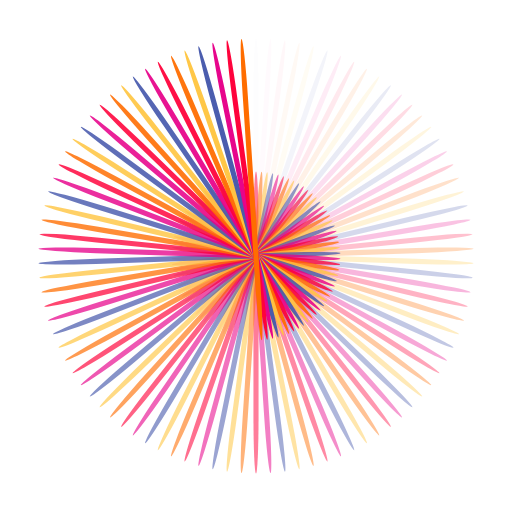
t = 0.00 s
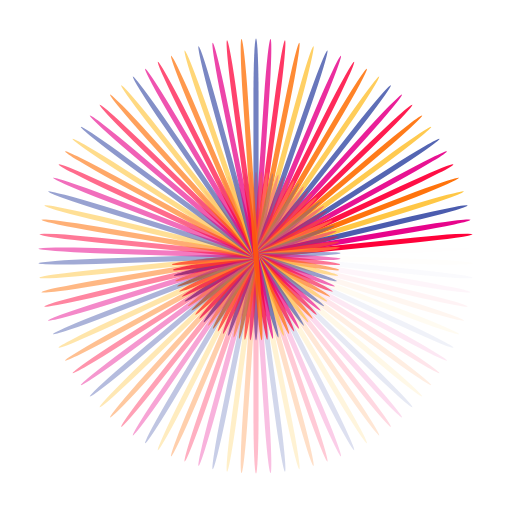
t = 0.78 s
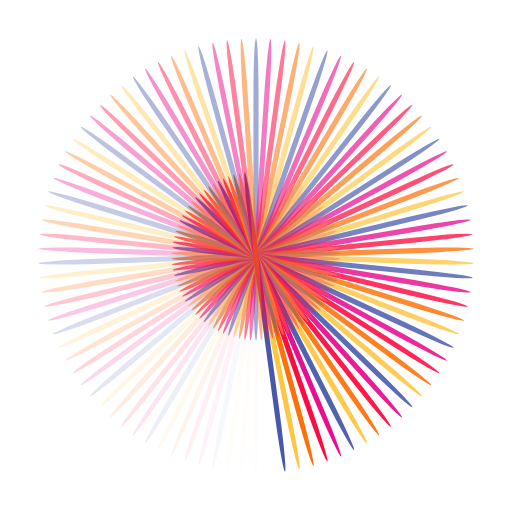
t = 1.56 s
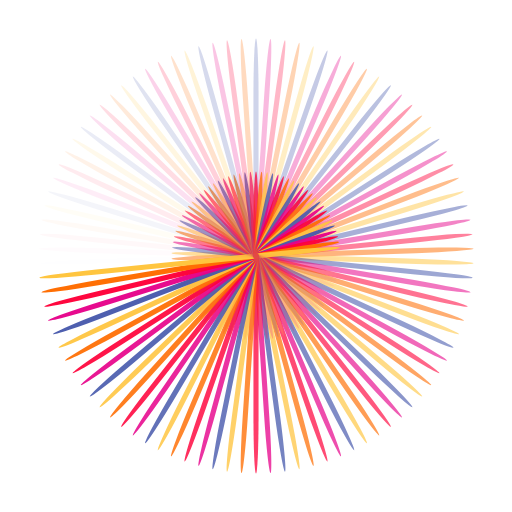
t = 2.34 s

The animated SVG that drew these frames (rendered in a browser with its animation timeline set to each time). Animation: 94 SMIL elements (animate=94); one cycle of 3.12 s, repeats indefinitely.

<?xml version="1.0" encoding="utf-8"?>
<svg xmlns="http://www.w3.org/2000/svg" xmlns:xlink="http://www.w3.org/1999/xlink" style="margin: auto; background: none; display: block; shape-rendering: auto;" width="204px" height="204px" viewBox="0 0 100 100" preserveAspectRatio="xMidYMid">
<g transform="rotate(0 50 50)">
  <rect x="49.5" y="7.5" rx="0.5" ry="11.21" width="1" height="59" fill="#4658ac">
    <animate attributeName="opacity" values="1;0" keyTimes="0;1" dur="3.125s" begin="-3.091755319148936s" repeatCount="indefinite"></animate>
  </rect>
</g><g transform="rotate(3.8297872340425534 50 50)">
  <rect x="49.5" y="7.5" rx="0.5" ry="11.21" width="1" height="59" fill="#e7008a">
    <animate attributeName="opacity" values="1;0" keyTimes="0;1" dur="3.125s" begin="-3.058510638297872s" repeatCount="indefinite"></animate>
  </rect>
</g><g transform="rotate(7.659574468085107 50 50)">
  <rect x="49.5" y="7.5" rx="0.5" ry="11.21" width="1" height="59" fill="#ff003a">
    <animate attributeName="opacity" values="1;0" keyTimes="0;1" dur="3.125s" begin="-3.025265957446808s" repeatCount="indefinite"></animate>
  </rect>
</g><g transform="rotate(11.48936170212766 50 50)">
  <rect x="49.5" y="7.5" rx="0.5" ry="11.21" width="1" height="59" fill="#ff6d00">
    <animate attributeName="opacity" values="1;0" keyTimes="0;1" dur="3.125s" begin="-2.9920212765957444s" repeatCount="indefinite"></animate>
  </rect>
</g><g transform="rotate(15.319148936170214 50 50)">
  <rect x="49.5" y="7.5" rx="0.5" ry="11.21" width="1" height="59" fill="#ffc53f">
    <animate attributeName="opacity" values="1;0" keyTimes="0;1" dur="3.125s" begin="-2.9587765957446805s" repeatCount="indefinite"></animate>
  </rect>
</g><g transform="rotate(19.148936170212767 50 50)">
  <rect x="49.5" y="7.5" rx="0.5" ry="11.21" width="1" height="59" fill="#4658ac">
    <animate attributeName="opacity" values="1;0" keyTimes="0;1" dur="3.125s" begin="-2.9255319148936167s" repeatCount="indefinite"></animate>
  </rect>
</g><g transform="rotate(22.97872340425532 50 50)">
  <rect x="49.5" y="7.5" rx="0.5" ry="11.21" width="1" height="59" fill="#e7008a">
    <animate attributeName="opacity" values="1;0" keyTimes="0;1" dur="3.125s" begin="-2.892287234042553s" repeatCount="indefinite"></animate>
  </rect>
</g><g transform="rotate(26.80851063829787 50 50)">
  <rect x="49.5" y="7.5" rx="0.5" ry="11.21" width="1" height="59" fill="#ff003a">
    <animate attributeName="opacity" values="1;0" keyTimes="0;1" dur="3.125s" begin="-2.859042553191489s" repeatCount="indefinite"></animate>
  </rect>
</g><g transform="rotate(30.638297872340427 50 50)">
  <rect x="49.5" y="7.5" rx="0.5" ry="11.21" width="1" height="59" fill="#ff6d00">
    <animate attributeName="opacity" values="1;0" keyTimes="0;1" dur="3.125s" begin="-2.8257978723404253s" repeatCount="indefinite"></animate>
  </rect>
</g><g transform="rotate(34.46808510638298 50 50)">
  <rect x="49.5" y="7.5" rx="0.5" ry="11.21" width="1" height="59" fill="#ffc53f">
    <animate attributeName="opacity" values="1;0" keyTimes="0;1" dur="3.125s" begin="-2.7925531914893615s" repeatCount="indefinite"></animate>
  </rect>
</g><g transform="rotate(38.297872340425535 50 50)">
  <rect x="49.5" y="7.5" rx="0.5" ry="11.21" width="1" height="59" fill="#4658ac">
    <animate attributeName="opacity" values="1;0" keyTimes="0;1" dur="3.125s" begin="-2.7593085106382977s" repeatCount="indefinite"></animate>
  </rect>
</g><g transform="rotate(42.12765957446808 50 50)">
  <rect x="49.5" y="7.5" rx="0.5" ry="11.21" width="1" height="59" fill="#e7008a">
    <animate attributeName="opacity" values="1;0" keyTimes="0;1" dur="3.125s" begin="-2.726063829787234s" repeatCount="indefinite"></animate>
  </rect>
</g><g transform="rotate(45.95744680851064 50 50)">
  <rect x="49.5" y="7.5" rx="0.5" ry="11.21" width="1" height="59" fill="#ff003a">
    <animate attributeName="opacity" values="1;0" keyTimes="0;1" dur="3.125s" begin="-2.69281914893617s" repeatCount="indefinite"></animate>
  </rect>
</g><g transform="rotate(49.787234042553195 50 50)">
  <rect x="49.5" y="7.5" rx="0.5" ry="11.21" width="1" height="59" fill="#ff6d00">
    <animate attributeName="opacity" values="1;0" keyTimes="0;1" dur="3.125s" begin="-2.6595744680851063s" repeatCount="indefinite"></animate>
  </rect>
</g><g transform="rotate(53.61702127659574 50 50)">
  <rect x="49.5" y="7.5" rx="0.5" ry="11.21" width="1" height="59" fill="#ffc53f">
    <animate attributeName="opacity" values="1;0" keyTimes="0;1" dur="3.125s" begin="-2.6263297872340425s" repeatCount="indefinite"></animate>
  </rect>
</g><g transform="rotate(57.4468085106383 50 50)">
  <rect x="49.5" y="7.5" rx="0.5" ry="11.21" width="1" height="59" fill="#4658ac">
    <animate attributeName="opacity" values="1;0" keyTimes="0;1" dur="3.125s" begin="-2.5930851063829787s" repeatCount="indefinite"></animate>
  </rect>
</g><g transform="rotate(61.276595744680854 50 50)">
  <rect x="49.5" y="7.5" rx="0.5" ry="11.21" width="1" height="59" fill="#e7008a">
    <animate attributeName="opacity" values="1;0" keyTimes="0;1" dur="3.125s" begin="-2.559840425531915s" repeatCount="indefinite"></animate>
  </rect>
</g><g transform="rotate(65.1063829787234 50 50)">
  <rect x="49.5" y="7.5" rx="0.5" ry="11.21" width="1" height="59" fill="#ff003a">
    <animate attributeName="opacity" values="1;0" keyTimes="0;1" dur="3.125s" begin="-2.526595744680851s" repeatCount="indefinite"></animate>
  </rect>
</g><g transform="rotate(68.93617021276596 50 50)">
  <rect x="49.5" y="7.5" rx="0.5" ry="11.21" width="1" height="59" fill="#ff6d00">
    <animate attributeName="opacity" values="1;0" keyTimes="0;1" dur="3.125s" begin="-2.493351063829787s" repeatCount="indefinite"></animate>
  </rect>
</g><g transform="rotate(72.76595744680851 50 50)">
  <rect x="49.5" y="7.5" rx="0.5" ry="11.21" width="1" height="59" fill="#ffc53f">
    <animate attributeName="opacity" values="1;0" keyTimes="0;1" dur="3.125s" begin="-2.460106382978723s" repeatCount="indefinite"></animate>
  </rect>
</g><g transform="rotate(76.59574468085107 50 50)">
  <rect x="49.5" y="7.5" rx="0.5" ry="11.21" width="1" height="59" fill="#4658ac">
    <animate attributeName="opacity" values="1;0" keyTimes="0;1" dur="3.125s" begin="-2.4268617021276593s" repeatCount="indefinite"></animate>
  </rect>
</g><g transform="rotate(80.42553191489361 50 50)">
  <rect x="49.5" y="7.5" rx="0.5" ry="11.21" width="1" height="59" fill="#e7008a">
    <animate attributeName="opacity" values="1;0" keyTimes="0;1" dur="3.125s" begin="-2.3936170212765955s" repeatCount="indefinite"></animate>
  </rect>
</g><g transform="rotate(84.25531914893617 50 50)">
  <rect x="49.5" y="7.5" rx="0.5" ry="11.21" width="1" height="59" fill="#ff003a">
    <animate attributeName="opacity" values="1;0" keyTimes="0;1" dur="3.125s" begin="-2.3603723404255317s" repeatCount="indefinite"></animate>
  </rect>
</g><g transform="rotate(88.08510638297872 50 50)">
  <rect x="49.5" y="7.5" rx="0.5" ry="11.21" width="1" height="59" fill="#ff6d00">
    <animate attributeName="opacity" values="1;0" keyTimes="0;1" dur="3.125s" begin="-2.327127659574468s" repeatCount="indefinite"></animate>
  </rect>
</g><g transform="rotate(91.91489361702128 50 50)">
  <rect x="49.5" y="7.5" rx="0.5" ry="11.21" width="1" height="59" fill="#ffc53f">
    <animate attributeName="opacity" values="1;0" keyTimes="0;1" dur="3.125s" begin="-2.293882978723404s" repeatCount="indefinite"></animate>
  </rect>
</g><g transform="rotate(95.74468085106383 50 50)">
  <rect x="49.5" y="7.5" rx="0.5" ry="11.21" width="1" height="59" fill="#4658ac">
    <animate attributeName="opacity" values="1;0" keyTimes="0;1" dur="3.125s" begin="-2.2606382978723403s" repeatCount="indefinite"></animate>
  </rect>
</g><g transform="rotate(99.57446808510639 50 50)">
  <rect x="49.5" y="7.5" rx="0.5" ry="11.21" width="1" height="59" fill="#e7008a">
    <animate attributeName="opacity" values="1;0" keyTimes="0;1" dur="3.125s" begin="-2.2273936170212765s" repeatCount="indefinite"></animate>
  </rect>
</g><g transform="rotate(103.40425531914893 50 50)">
  <rect x="49.5" y="7.5" rx="0.5" ry="11.21" width="1" height="59" fill="#ff003a">
    <animate attributeName="opacity" values="1;0" keyTimes="0;1" dur="3.125s" begin="-2.1941489361702127s" repeatCount="indefinite"></animate>
  </rect>
</g><g transform="rotate(107.23404255319149 50 50)">
  <rect x="49.5" y="7.5" rx="0.5" ry="11.21" width="1" height="59" fill="#ff6d00">
    <animate attributeName="opacity" values="1;0" keyTimes="0;1" dur="3.125s" begin="-2.160904255319149s" repeatCount="indefinite"></animate>
  </rect>
</g><g transform="rotate(111.06382978723404 50 50)">
  <rect x="49.5" y="7.5" rx="0.5" ry="11.21" width="1" height="59" fill="#ffc53f">
    <animate attributeName="opacity" values="1;0" keyTimes="0;1" dur="3.125s" begin="-2.127659574468085s" repeatCount="indefinite"></animate>
  </rect>
</g><g transform="rotate(114.8936170212766 50 50)">
  <rect x="49.5" y="7.5" rx="0.5" ry="11.21" width="1" height="59" fill="#4658ac">
    <animate attributeName="opacity" values="1;0" keyTimes="0;1" dur="3.125s" begin="-2.0944148936170213s" repeatCount="indefinite"></animate>
  </rect>
</g><g transform="rotate(118.72340425531915 50 50)">
  <rect x="49.5" y="7.5" rx="0.5" ry="11.21" width="1" height="59" fill="#e7008a">
    <animate attributeName="opacity" values="1;0" keyTimes="0;1" dur="3.125s" begin="-2.0611702127659575s" repeatCount="indefinite"></animate>
  </rect>
</g><g transform="rotate(122.55319148936171 50 50)">
  <rect x="49.5" y="7.5" rx="0.5" ry="11.21" width="1" height="59" fill="#ff003a">
    <animate attributeName="opacity" values="1;0" keyTimes="0;1" dur="3.125s" begin="-2.0279255319148937s" repeatCount="indefinite"></animate>
  </rect>
</g><g transform="rotate(126.38297872340425 50 50)">
  <rect x="49.5" y="7.5" rx="0.5" ry="11.21" width="1" height="59" fill="#ff6d00">
    <animate attributeName="opacity" values="1;0" keyTimes="0;1" dur="3.125s" begin="-1.9946808510638296s" repeatCount="indefinite"></animate>
  </rect>
</g><g transform="rotate(130.2127659574468 50 50)">
  <rect x="49.5" y="7.5" rx="0.5" ry="11.21" width="1" height="59" fill="#ffc53f">
    <animate attributeName="opacity" values="1;0" keyTimes="0;1" dur="3.125s" begin="-1.9614361702127658s" repeatCount="indefinite"></animate>
  </rect>
</g><g transform="rotate(134.04255319148936 50 50)">
  <rect x="49.5" y="7.5" rx="0.5" ry="11.21" width="1" height="59" fill="#4658ac">
    <animate attributeName="opacity" values="1;0" keyTimes="0;1" dur="3.125s" begin="-1.928191489361702s" repeatCount="indefinite"></animate>
  </rect>
</g><g transform="rotate(137.87234042553192 50 50)">
  <rect x="49.5" y="7.5" rx="0.5" ry="11.21" width="1" height="59" fill="#e7008a">
    <animate attributeName="opacity" values="1;0" keyTimes="0;1" dur="3.125s" begin="-1.8949468085106382s" repeatCount="indefinite"></animate>
  </rect>
</g><g transform="rotate(141.70212765957447 50 50)">
  <rect x="49.5" y="7.5" rx="0.5" ry="11.21" width="1" height="59" fill="#ff003a">
    <animate attributeName="opacity" values="1;0" keyTimes="0;1" dur="3.125s" begin="-1.8617021276595744s" repeatCount="indefinite"></animate>
  </rect>
</g><g transform="rotate(145.53191489361703 50 50)">
  <rect x="49.5" y="7.5" rx="0.5" ry="11.21" width="1" height="59" fill="#ff6d00">
    <animate attributeName="opacity" values="1;0" keyTimes="0;1" dur="3.125s" begin="-1.8284574468085106s" repeatCount="indefinite"></animate>
  </rect>
</g><g transform="rotate(149.36170212765958 50 50)">
  <rect x="49.5" y="7.5" rx="0.5" ry="11.21" width="1" height="59" fill="#ffc53f">
    <animate attributeName="opacity" values="1;0" keyTimes="0;1" dur="3.125s" begin="-1.7952127659574466s" repeatCount="indefinite"></animate>
  </rect>
</g><g transform="rotate(153.19148936170214 50 50)">
  <rect x="49.5" y="7.5" rx="0.5" ry="11.21" width="1" height="59" fill="#4658ac">
    <animate attributeName="opacity" values="1;0" keyTimes="0;1" dur="3.125s" begin="-1.7619680851063828s" repeatCount="indefinite"></animate>
  </rect>
</g><g transform="rotate(157.0212765957447 50 50)">
  <rect x="49.5" y="7.5" rx="0.5" ry="11.21" width="1" height="59" fill="#e7008a">
    <animate attributeName="opacity" values="1;0" keyTimes="0;1" dur="3.125s" begin="-1.728723404255319s" repeatCount="indefinite"></animate>
  </rect>
</g><g transform="rotate(160.85106382978722 50 50)">
  <rect x="49.5" y="7.5" rx="0.5" ry="11.21" width="1" height="59" fill="#ff003a">
    <animate attributeName="opacity" values="1;0" keyTimes="0;1" dur="3.125s" begin="-1.6954787234042552s" repeatCount="indefinite"></animate>
  </rect>
</g><g transform="rotate(164.68085106382978 50 50)">
  <rect x="49.5" y="7.5" rx="0.5" ry="11.21" width="1" height="59" fill="#ff6d00">
    <animate attributeName="opacity" values="1;0" keyTimes="0;1" dur="3.125s" begin="-1.6622340425531914s" repeatCount="indefinite"></animate>
  </rect>
</g><g transform="rotate(168.51063829787233 50 50)">
  <rect x="49.5" y="7.5" rx="0.5" ry="11.21" width="1" height="59" fill="#ffc53f">
    <animate attributeName="opacity" values="1;0" keyTimes="0;1" dur="3.125s" begin="-1.6289893617021276s" repeatCount="indefinite"></animate>
  </rect>
</g><g transform="rotate(172.3404255319149 50 50)">
  <rect x="49.5" y="7.5" rx="0.5" ry="11.21" width="1" height="59" fill="#4658ac">
    <animate attributeName="opacity" values="1;0" keyTimes="0;1" dur="3.125s" begin="-1.5957446808510638s" repeatCount="indefinite"></animate>
  </rect>
</g><g transform="rotate(176.17021276595744 50 50)">
  <rect x="49.5" y="7.5" rx="0.5" ry="11.21" width="1" height="59" fill="#e7008a">
    <animate attributeName="opacity" values="1;0" keyTimes="0;1" dur="3.125s" begin="-1.5625s" repeatCount="indefinite"></animate>
  </rect>
</g><g transform="rotate(180 50 50)">
  <rect x="49.5" y="7.5" rx="0.5" ry="11.21" width="1" height="59" fill="#ff003a">
    <animate attributeName="opacity" values="1;0" keyTimes="0;1" dur="3.125s" begin="-1.529255319148936s" repeatCount="indefinite"></animate>
  </rect>
</g><g transform="rotate(183.82978723404256 50 50)">
  <rect x="49.5" y="7.5" rx="0.5" ry="11.21" width="1" height="59" fill="#ff6d00">
    <animate attributeName="opacity" values="1;0" keyTimes="0;1" dur="3.125s" begin="-1.4960106382978722s" repeatCount="indefinite"></animate>
  </rect>
</g><g transform="rotate(187.6595744680851 50 50)">
  <rect x="49.5" y="7.5" rx="0.5" ry="11.21" width="1" height="59" fill="#ffc53f">
    <animate attributeName="opacity" values="1;0" keyTimes="0;1" dur="3.125s" begin="-1.4627659574468084s" repeatCount="indefinite"></animate>
  </rect>
</g><g transform="rotate(191.48936170212767 50 50)">
  <rect x="49.5" y="7.5" rx="0.5" ry="11.21" width="1" height="59" fill="#4658ac">
    <animate attributeName="opacity" values="1;0" keyTimes="0;1" dur="3.125s" begin="-1.4295212765957446s" repeatCount="indefinite"></animate>
  </rect>
</g><g transform="rotate(195.31914893617022 50 50)">
  <rect x="49.5" y="7.5" rx="0.5" ry="11.21" width="1" height="59" fill="#e7008a">
    <animate attributeName="opacity" values="1;0" keyTimes="0;1" dur="3.125s" begin="-1.3962765957446808s" repeatCount="indefinite"></animate>
  </rect>
</g><g transform="rotate(199.14893617021278 50 50)">
  <rect x="49.5" y="7.5" rx="0.5" ry="11.21" width="1" height="59" fill="#ff003a">
    <animate attributeName="opacity" values="1;0" keyTimes="0;1" dur="3.125s" begin="-1.363031914893617s" repeatCount="indefinite"></animate>
  </rect>
</g><g transform="rotate(202.9787234042553 50 50)">
  <rect x="49.5" y="7.5" rx="0.5" ry="11.21" width="1" height="59" fill="#ff6d00">
    <animate attributeName="opacity" values="1;0" keyTimes="0;1" dur="3.125s" begin="-1.3297872340425532s" repeatCount="indefinite"></animate>
  </rect>
</g><g transform="rotate(206.80851063829786 50 50)">
  <rect x="49.5" y="7.5" rx="0.5" ry="11.21" width="1" height="59" fill="#ffc53f">
    <animate attributeName="opacity" values="1;0" keyTimes="0;1" dur="3.125s" begin="-1.2965425531914894s" repeatCount="indefinite"></animate>
  </rect>
</g><g transform="rotate(210.63829787234042 50 50)">
  <rect x="49.5" y="7.5" rx="0.5" ry="11.21" width="1" height="59" fill="#4658ac">
    <animate attributeName="opacity" values="1;0" keyTimes="0;1" dur="3.125s" begin="-1.2632978723404256s" repeatCount="indefinite"></animate>
  </rect>
</g><g transform="rotate(214.46808510638297 50 50)">
  <rect x="49.5" y="7.5" rx="0.5" ry="11.21" width="1" height="59" fill="#e7008a">
    <animate attributeName="opacity" values="1;0" keyTimes="0;1" dur="3.125s" begin="-1.2300531914893615s" repeatCount="indefinite"></animate>
  </rect>
</g><g transform="rotate(218.29787234042553 50 50)">
  <rect x="49.5" y="7.5" rx="0.5" ry="11.21" width="1" height="59" fill="#ff003a">
    <animate attributeName="opacity" values="1;0" keyTimes="0;1" dur="3.125s" begin="-1.1968085106382977s" repeatCount="indefinite"></animate>
  </rect>
</g><g transform="rotate(222.12765957446808 50 50)">
  <rect x="49.5" y="7.5" rx="0.5" ry="11.21" width="1" height="59" fill="#ff6d00">
    <animate attributeName="opacity" values="1;0" keyTimes="0;1" dur="3.125s" begin="-1.163563829787234s" repeatCount="indefinite"></animate>
  </rect>
</g><g transform="rotate(225.95744680851064 50 50)">
  <rect x="49.5" y="7.5" rx="0.5" ry="11.21" width="1" height="59" fill="#ffc53f">
    <animate attributeName="opacity" values="1;0" keyTimes="0;1" dur="3.125s" begin="-1.1303191489361701s" repeatCount="indefinite"></animate>
  </rect>
</g><g transform="rotate(229.7872340425532 50 50)">
  <rect x="49.5" y="7.5" rx="0.5" ry="11.21" width="1" height="59" fill="#4658ac">
    <animate attributeName="opacity" values="1;0" keyTimes="0;1" dur="3.125s" begin="-1.0970744680851063s" repeatCount="indefinite"></animate>
  </rect>
</g><g transform="rotate(233.61702127659575 50 50)">
  <rect x="49.5" y="7.5" rx="0.5" ry="11.21" width="1" height="59" fill="#e7008a">
    <animate attributeName="opacity" values="1;0" keyTimes="0;1" dur="3.125s" begin="-1.0638297872340425s" repeatCount="indefinite"></animate>
  </rect>
</g><g transform="rotate(237.4468085106383 50 50)">
  <rect x="49.5" y="7.5" rx="0.5" ry="11.21" width="1" height="59" fill="#ff003a">
    <animate attributeName="opacity" values="1;0" keyTimes="0;1" dur="3.125s" begin="-1.0305851063829787s" repeatCount="indefinite"></animate>
  </rect>
</g><g transform="rotate(241.27659574468086 50 50)">
  <rect x="49.5" y="7.5" rx="0.5" ry="11.21" width="1" height="59" fill="#ff6d00">
    <animate attributeName="opacity" values="1;0" keyTimes="0;1" dur="3.125s" begin="-0.9973404255319148s" repeatCount="indefinite"></animate>
  </rect>
</g><g transform="rotate(245.10638297872342 50 50)">
  <rect x="49.5" y="7.5" rx="0.5" ry="11.21" width="1" height="59" fill="#ffc53f">
    <animate attributeName="opacity" values="1;0" keyTimes="0;1" dur="3.125s" begin="-0.964095744680851s" repeatCount="indefinite"></animate>
  </rect>
</g><g transform="rotate(248.93617021276594 50 50)">
  <rect x="49.5" y="7.5" rx="0.5" ry="11.21" width="1" height="59" fill="#4658ac">
    <animate attributeName="opacity" values="1;0" keyTimes="0;1" dur="3.125s" begin="-0.9308510638297872s" repeatCount="indefinite"></animate>
  </rect>
</g><g transform="rotate(252.7659574468085 50 50)">
  <rect x="49.5" y="7.5" rx="0.5" ry="11.21" width="1" height="59" fill="#e7008a">
    <animate attributeName="opacity" values="1;0" keyTimes="0;1" dur="3.125s" begin="-0.8976063829787233s" repeatCount="indefinite"></animate>
  </rect>
</g><g transform="rotate(256.59574468085106 50 50)">
  <rect x="49.5" y="7.5" rx="0.5" ry="11.21" width="1" height="59" fill="#ff003a">
    <animate attributeName="opacity" values="1;0" keyTimes="0;1" dur="3.125s" begin="-0.8643617021276595s" repeatCount="indefinite"></animate>
  </rect>
</g><g transform="rotate(260.4255319148936 50 50)">
  <rect x="49.5" y="7.5" rx="0.5" ry="11.21" width="1" height="59" fill="#ff6d00">
    <animate attributeName="opacity" values="1;0" keyTimes="0;1" dur="3.125s" begin="-0.8311170212765957s" repeatCount="indefinite"></animate>
  </rect>
</g><g transform="rotate(264.25531914893617 50 50)">
  <rect x="49.5" y="7.5" rx="0.5" ry="11.21" width="1" height="59" fill="#ffc53f">
    <animate attributeName="opacity" values="1;0" keyTimes="0;1" dur="3.125s" begin="-0.7978723404255319s" repeatCount="indefinite"></animate>
  </rect>
</g><g transform="rotate(268.0851063829787 50 50)">
  <rect x="49.5" y="7.5" rx="0.5" ry="11.21" width="1" height="59" fill="#4658ac">
    <animate attributeName="opacity" values="1;0" keyTimes="0;1" dur="3.125s" begin="-0.764627659574468s" repeatCount="indefinite"></animate>
  </rect>
</g><g transform="rotate(271.9148936170213 50 50)">
  <rect x="49.5" y="7.5" rx="0.5" ry="11.21" width="1" height="59" fill="#e7008a">
    <animate attributeName="opacity" values="1;0" keyTimes="0;1" dur="3.125s" begin="-0.7313829787234042s" repeatCount="indefinite"></animate>
  </rect>
</g><g transform="rotate(275.74468085106383 50 50)">
  <rect x="49.5" y="7.5" rx="0.5" ry="11.21" width="1" height="59" fill="#ff003a">
    <animate attributeName="opacity" values="1;0" keyTimes="0;1" dur="3.125s" begin="-0.6981382978723404s" repeatCount="indefinite"></animate>
  </rect>
</g><g transform="rotate(279.5744680851064 50 50)">
  <rect x="49.5" y="7.5" rx="0.5" ry="11.21" width="1" height="59" fill="#ff6d00">
    <animate attributeName="opacity" values="1;0" keyTimes="0;1" dur="3.125s" begin="-0.6648936170212766s" repeatCount="indefinite"></animate>
  </rect>
</g><g transform="rotate(283.40425531914894 50 50)">
  <rect x="49.5" y="7.5" rx="0.5" ry="11.21" width="1" height="59" fill="#ffc53f">
    <animate attributeName="opacity" values="1;0" keyTimes="0;1" dur="3.125s" begin="-0.6316489361702128s" repeatCount="indefinite"></animate>
  </rect>
</g><g transform="rotate(287.2340425531915 50 50)">
  <rect x="49.5" y="7.5" rx="0.5" ry="11.21" width="1" height="59" fill="#4658ac">
    <animate attributeName="opacity" values="1;0" keyTimes="0;1" dur="3.125s" begin="-0.5984042553191489s" repeatCount="indefinite"></animate>
  </rect>
</g><g transform="rotate(291.06382978723406 50 50)">
  <rect x="49.5" y="7.5" rx="0.5" ry="11.21" width="1" height="59" fill="#e7008a">
    <animate attributeName="opacity" values="1;0" keyTimes="0;1" dur="3.125s" begin="-0.5651595744680851s" repeatCount="indefinite"></animate>
  </rect>
</g><g transform="rotate(294.8936170212766 50 50)">
  <rect x="49.5" y="7.5" rx="0.5" ry="11.21" width="1" height="59" fill="#ff003a">
    <animate attributeName="opacity" values="1;0" keyTimes="0;1" dur="3.125s" begin="-0.5319148936170213s" repeatCount="indefinite"></animate>
  </rect>
</g><g transform="rotate(298.72340425531917 50 50)">
  <rect x="49.5" y="7.5" rx="0.5" ry="11.21" width="1" height="59" fill="#ff6d00">
    <animate attributeName="opacity" values="1;0" keyTimes="0;1" dur="3.125s" begin="-0.4986702127659574s" repeatCount="indefinite"></animate>
  </rect>
</g><g transform="rotate(302.5531914893617 50 50)">
  <rect x="49.5" y="7.5" rx="0.5" ry="11.21" width="1" height="59" fill="#ffc53f">
    <animate attributeName="opacity" values="1;0" keyTimes="0;1" dur="3.125s" begin="-0.4654255319148936s" repeatCount="indefinite"></animate>
  </rect>
</g><g transform="rotate(306.3829787234043 50 50)">
  <rect x="49.5" y="7.5" rx="0.5" ry="11.21" width="1" height="59" fill="#4658ac">
    <animate attributeName="opacity" values="1;0" keyTimes="0;1" dur="3.125s" begin="-0.43218085106382975s" repeatCount="indefinite"></animate>
  </rect>
</g><g transform="rotate(310.21276595744683 50 50)">
  <rect x="49.5" y="7.5" rx="0.5" ry="11.21" width="1" height="59" fill="#e7008a">
    <animate attributeName="opacity" values="1;0" keyTimes="0;1" dur="3.125s" begin="-0.39893617021276595s" repeatCount="indefinite"></animate>
  </rect>
</g><g transform="rotate(314.0425531914894 50 50)">
  <rect x="49.5" y="7.5" rx="0.5" ry="11.21" width="1" height="59" fill="#ff003a">
    <animate attributeName="opacity" values="1;0" keyTimes="0;1" dur="3.125s" begin="-0.3656914893617021s" repeatCount="indefinite"></animate>
  </rect>
</g><g transform="rotate(317.8723404255319 50 50)">
  <rect x="49.5" y="7.5" rx="0.5" ry="11.21" width="1" height="59" fill="#ff6d00">
    <animate attributeName="opacity" values="1;0" keyTimes="0;1" dur="3.125s" begin="-0.3324468085106383s" repeatCount="indefinite"></animate>
  </rect>
</g><g transform="rotate(321.70212765957444 50 50)">
  <rect x="49.5" y="7.5" rx="0.5" ry="11.21" width="1" height="59" fill="#ffc53f">
    <animate attributeName="opacity" values="1;0" keyTimes="0;1" dur="3.125s" begin="-0.29920212765957444s" repeatCount="indefinite"></animate>
  </rect>
</g><g transform="rotate(325.531914893617 50 50)">
  <rect x="49.5" y="7.5" rx="0.5" ry="11.21" width="1" height="59" fill="#4658ac">
    <animate attributeName="opacity" values="1;0" keyTimes="0;1" dur="3.125s" begin="-0.26595744680851063s" repeatCount="indefinite"></animate>
  </rect>
</g><g transform="rotate(329.36170212765956 50 50)">
  <rect x="49.5" y="7.5" rx="0.5" ry="11.21" width="1" height="59" fill="#e7008a">
    <animate attributeName="opacity" values="1;0" keyTimes="0;1" dur="3.125s" begin="-0.2327127659574468s" repeatCount="indefinite"></animate>
  </rect>
</g><g transform="rotate(333.1914893617021 50 50)">
  <rect x="49.5" y="7.5" rx="0.5" ry="11.21" width="1" height="59" fill="#ff003a">
    <animate attributeName="opacity" values="1;0" keyTimes="0;1" dur="3.125s" begin="-0.19946808510638298s" repeatCount="indefinite"></animate>
  </rect>
</g><g transform="rotate(337.02127659574467 50 50)">
  <rect x="49.5" y="7.5" rx="0.5" ry="11.21" width="1" height="59" fill="#ff6d00">
    <animate attributeName="opacity" values="1;0" keyTimes="0;1" dur="3.125s" begin="-0.16622340425531915s" repeatCount="indefinite"></animate>
  </rect>
</g><g transform="rotate(340.8510638297872 50 50)">
  <rect x="49.5" y="7.5" rx="0.5" ry="11.21" width="1" height="59" fill="#ffc53f">
    <animate attributeName="opacity" values="1;0" keyTimes="0;1" dur="3.125s" begin="-0.13297872340425532s" repeatCount="indefinite"></animate>
  </rect>
</g><g transform="rotate(344.6808510638298 50 50)">
  <rect x="49.5" y="7.5" rx="0.5" ry="11.21" width="1" height="59" fill="#4658ac">
    <animate attributeName="opacity" values="1;0" keyTimes="0;1" dur="3.125s" begin="-0.09973404255319149s" repeatCount="indefinite"></animate>
  </rect>
</g><g transform="rotate(348.51063829787233 50 50)">
  <rect x="49.5" y="7.5" rx="0.5" ry="11.21" width="1" height="59" fill="#e7008a">
    <animate attributeName="opacity" values="1;0" keyTimes="0;1" dur="3.125s" begin="-0.06648936170212766s" repeatCount="indefinite"></animate>
  </rect>
</g><g transform="rotate(352.3404255319149 50 50)">
  <rect x="49.5" y="7.5" rx="0.5" ry="11.21" width="1" height="59" fill="#ff003a">
    <animate attributeName="opacity" values="1;0" keyTimes="0;1" dur="3.125s" begin="-0.03324468085106383s" repeatCount="indefinite"></animate>
  </rect>
</g><g transform="rotate(356.17021276595744 50 50)">
  <rect x="49.5" y="7.5" rx="0.5" ry="11.21" width="1" height="59" fill="#ff6d00">
    <animate attributeName="opacity" values="1;0" keyTimes="0;1" dur="3.125s" begin="0s" repeatCount="indefinite"></animate>
  </rect>
</g>
<!-- [ldio] generated by https://loading.io/ --></svg>
